Run: headless pygame with SDL's dummy video driver; simulated clock (each Clock.tick advances the game by its frame time, no real sleeping); random seed 0; keys injected as events and as key.get_pressed() state; no mouse input.
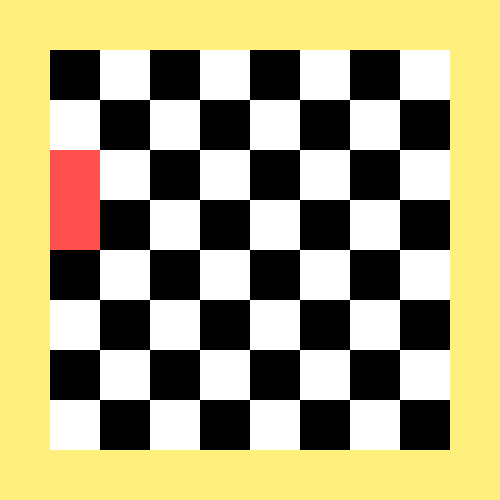
Frame 1 of 4 · flips 1–60 · no input
Frame 2 of 4 · flips 61–180 · tapped SPACE, RETURN · held RIGHT (→), D · screen unchanged from frame 1, image omitted
Frame 3 of 4 · flips 181–300 · held DOWN (↓), S · screen unchanged from frame 2, image omitted
Frame 4 of 4 · flips 301–420 · held LEFT (←), A, UP (↑), W · screen unchanged from frame 3, image omitted

The pygame program that drew these frames:

import pygame
pygame.init()

# Postavi ekran
screen = pygame.display.set_mode([500, 500])
background=pygame.Surface(screen.get_size())
background=background.convert()
background.fill((255,240,125))
p=False
m=8
n=8
velicinaPolja=50
figureX=pygame.Surface((velicinaPolja,2*velicinaPolja))
pygame.draw.rect(figureX,(255,80,80),(0,0,velicinaPolja,2*velicinaPolja))
tabla=pygame.Surface((n*velicinaPolja,m*velicinaPolja))
tabla.fill((0,0,0))
for i in range(m):
    for j in range(n,-1,-1):
        if(p):
            pygame.draw.rect(tabla,(255,255,255),(i*velicinaPolja,j*velicinaPolja,velicinaPolja,velicinaPolja))
        p=not p

# Radi dok ti ne kažem kraj 
running = True
while running:

    # Klik na izađi dugme? 
    for event in pygame.event.get():
        if event.type == pygame.QUIT:
            running = False

    # Bela boja ispune
    screen.blit(background,(0,0))
    screen.blit(tabla,(50,50))

    screen.blit(figureX,(50,150))
    # Nacrtaj nešto 
    #pygame.draw.circle(screen, (0, 0, 255), (250, 250), 75)

    # Prikazi to nešto
    pygame.display.flip()

# Dosta je! Gasi sliku!
pygame.quit()
